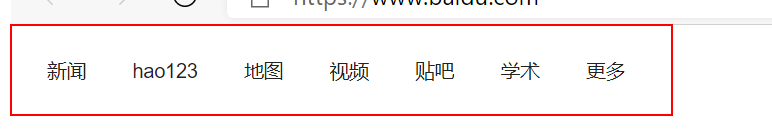
Task: 在Excel某个表格中查询某个单元格字段，筛选出需要的，存储到变量中
Workflow: 检测图片存在

Step 1: click on the element 's-top-left'
